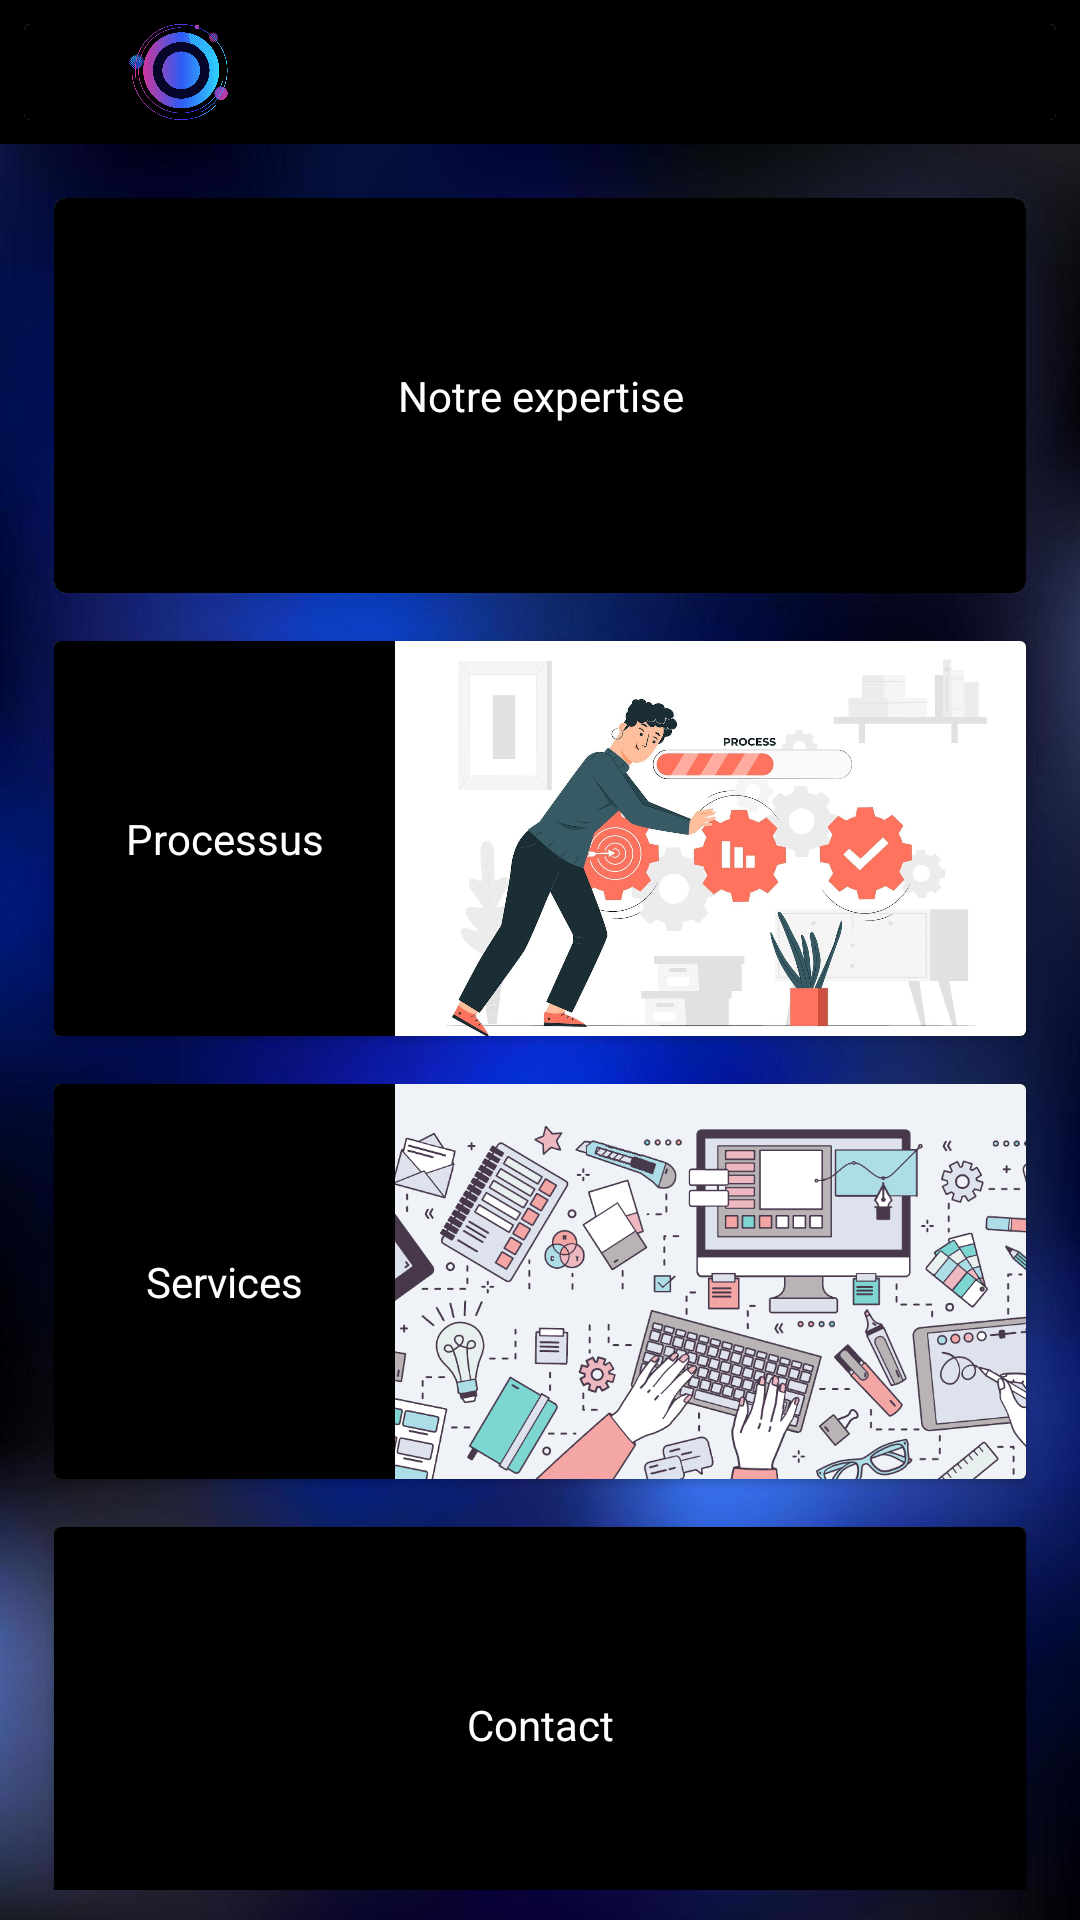

Reconstruct the res/layout file that produces this screen, plus the resources it refers to.
<!-- AndroidManifest.xml: application theme Theme.Tamg -->
<!-- res/layout/fragment_cc.xml -->
<?xml version="1.0" encoding="utf-8"?>
<androidx.constraintlayout.widget.ConstraintLayout
        xmlns:android="http://schemas.android.com/apk/res/android"
        xmlns:app="http://schemas.android.com/apk/res-auto"
        xmlns:tools="http://schemas.android.com/tools"
        android:layout_width="wrap_content"
        android:layout_height="wrap_content"
        tools:context=".ui.cc.CcFragment" android:background="@color/transpa">
    <LinearLayout
            android:orientation="vertical"
            android:layout_width="match_parent"
            android:layout_height="match_parent" android:weightSum="1">
        <LinearLayout
                android:orientation="horizontal"
                android:layout_width="match_parent"
                android:layout_height="wrap_content"
                android:background="@color/black" android:weightSum="1" android:id="@+id/lmdcInit">
            <androidx.cardview.widget.CardView
                    android:layout_width="match_parent"
                    android:layout_height="wrap_content"
                    android:layout_marginStart="8dp"
                    android:layout_marginTop="8dp"
                    android:layout_marginEnd="8dp"
                    android:layout_marginBottom="8dp"
                    android:layout_weight="0"
                    app:layout_constraintBottom_toBottomOf="parent"
                    app:layout_constraintEnd_toEndOf="parent"
                    app:layout_constraintStart_toStartOf="parent"
                    app:layout_constraintTop_toTopOf="parent">

                <LinearLayout
                        android:orientation="horizontal"
                        android:layout_width="match_parent"
                        android:layout_height="match_parent"
                        android:gravity="center"
                        android:background="@color/black"
                        android:weightSum="1"
                >
                    <ImageView
                            android:src="@drawable/cc"
                            android:layout_width="match_parent"
                            app:cardCornerRadius="4dp"

                            android:layout_height="match_parent" android:id="@+id/imageViewH"
                            android:layout_weight="0.3"/>
                    <ImageView
                            android:src="@android:drawable/ic_dialog_info"

                            android:layout_width="match_parent"
                            android:layout_height="wrap_content" android:id="@+id/lmdcinfo"
                            android:layout_weight="0.3" android:visibility="invisible"/>
                </LinearLayout>
            </androidx.cardview.widget.CardView>
        </LinearLayout>
        <LinearLayout
                android:orientation="vertical"
                android:id="@+id/Llh"
                android:layout_width="match_parent"
                android:weightSum="1"

                android:layout_height="match_parent"
                android:padding="10dp" android:background="@drawable/ccb">
            <androidx.cardview.widget.CardView
                    android:layout_width="match_parent"
                    android:layout_height="150dp"
                    android:layout_marginStart="8dp"
                    android:layout_marginTop="8dp"
                    android:layout_marginEnd="8dp"
                    android:layout_marginBottom="8dp"
                    android:layout_weight="0.2"
                    app:cardElevation="0dp"
                    app:cardCornerRadius="4dp"
                    app:layout_constraintBottom_toBottomOf="parent"
                    app:layout_constraintEnd_toEndOf="parent"
                    app:layout_constraintStart_toStartOf="parent"
                    app:layout_constraintTop_toTopOf="parent" android:id="@+id/lmdcresto">

                <LinearLayout
                        android:orientation="horizontal"
                        android:layout_width="match_parent"
                        android:layout_height="match_parent"
                        android:gravity="center"
                        android:background="@color/black"
                        android:weightSum="1"
                >
                    <TextView
                            android:text="Notre expertise"
                            android:layout_width="match_parent"
                            android:layout_height="match_parent" android:layout_weight="0.65"
                            android:textColor="@color/white" android:gravity="center|center_horizontal|fill_horizontal"
                            android:textAlignment="center"/>
                    <android.widget.ImageView
                            android:foreground="@drawable/rounded_fg"
                            android:layout_width="wrap_content"
                            android:layout_height="wrap_content"
                            android:scaleType="fitXY"

                            android:layout_weight="0.35" android:src="@drawable/cc6"/>
                </LinearLayout>
            </androidx.cardview.widget.CardView>
            <androidx.cardview.widget.CardView
                    android:layout_width="match_parent"
                    android:layout_height="150dp"
                    android:layout_marginStart="8dp"
                    android:layout_marginTop="8dp"
                    android:layout_marginEnd="8dp"
                    android:layout_marginBottom="8dp"
                    android:layout_weight="0.2"
                    app:layout_constraintBottom_toBottomOf="parent"
                    app:layout_constraintEnd_toEndOf="parent"
                    app:layout_constraintStart_toStartOf="parent"
                    app:layout_constraintTop_toTopOf="parent" android:id="@+id/lmdcbar">

                <LinearLayout
                        android:orientation="horizontal"
                        android:layout_width="match_parent"
                        android:layout_height="match_parent"
                        android:gravity="center"
                        android:background="@color/black"
                        android:weightSum="1"
                >
                    <TextView
                            android:text="Processus"
                            android:layout_width="match_parent"
                            android:layout_height="match_parent" android:id="@+id/textViewS"
                            android:layout_weight="0.65"
                            android:textColor="@color/white" android:gravity="center|center_horizontal|fill_horizontal"
                            android:textAlignment="center"/>
                    <ImageView
                            android:layout_width="wrap_content"
                            android:layout_height="wrap_content" android:id="@+id/imageViewE"
                            android:scaleType="centerCrop"
                            android:foreground="@drawable/rounded_fg"
                            android:layout_weight="0.35" android:src="@drawable/cc7"/>
                </LinearLayout>
            </androidx.cardview.widget.CardView>
            <androidx.cardview.widget.CardView
                    android:layout_width="match_parent"
                    android:layout_height="150dp"
                    android:layout_marginStart="8dp"
                    android:layout_marginTop="8dp"
                    android:layout_marginEnd="8dp"
                    android:layout_marginBottom="8dp"
                    app:layout_constraintBottom_toBottomOf="parent"
                    app:layout_constraintEnd_toEndOf="parent"
                    app:layout_constraintStart_toStartOf="parent"
                    app:layout_constraintTop_toTopOf="parent" android:background="@color/black"
                    android:layout_weight="0.2" android:id="@+id/lmdcevent">

                <LinearLayout
                        android:orientation="horizontal"
                        android:layout_width="match_parent"
                        android:layout_height="match_parent"
                        android:gravity="center"
                        android:background="@color/black"
                        android:weightSum="1"
                >
                    <TextView
                            android:text="Services"
                            android:layout_width="match_parent"
                            android:layout_height="match_parent" android:id="@+id/textViewEvent"
                            android:layout_weight="0.65"
                            android:textColor="@color/white" android:gravity="center|center_horizontal|fill_horizontal"
                            android:textAlignment="center"/>
                    <ImageView
                            android:layout_width="wrap_content"
                            android:foreground="@drawable/rounded_fg"
                            android:layout_height="wrap_content"
                            android:scaleType="centerCrop"

                            android:layout_weight="0.35" android:src="@drawable/cc3" android:background="@color/black"/>
                </LinearLayout>
            </androidx.cardview.widget.CardView>

            <androidx.cardview.widget.CardView
                    android:layout_width="match_parent"
                    android:layout_height="150dp"
                    android:layout_marginStart="8dp"
                    android:layout_marginTop="8dp"
                    android:layout_marginEnd="8dp"
                    android:layout_marginBottom="8dp"
                    app:layout_constraintBottom_toBottomOf="parent"
                    app:layout_constraintEnd_toEndOf="parent"
                    app:layout_constraintStart_toStartOf="parent"
                    app:layout_constraintTop_toTopOf="parent" android:background="@color/black"
                    android:layout_weight="0.2" android:id="@+id/lmdccontact">

                <LinearLayout
                        android:orientation="horizontal"
                        android:layout_width="match_parent"
                        android:layout_height="match_parent"
                        android:gravity="center"
                        android:background="@color/black"
                        android:weightSum="1"
                >
                    <TextView
                            android:text="Contact"
                            android:layout_width="match_parent"
                            android:layout_height="match_parent" android:id="@+id/textContact"
                            android:layout_weight="0.65"
                            android:textColor="@color/white" android:gravity="center|center_horizontal|fill_horizontal"
                            android:textAlignment="center"/>
                    <ImageView
                            android:layout_width="wrap_content"
                            android:layout_height="wrap_content"
                            android:scaleType="centerCrop"
                            android:foreground="@drawable/rounded_fg"
                            android:layout_weight="0.35" android:src="@drawable/contact"
                            android:background="@color/black"/>
                </LinearLayout>
            </androidx.cardview.widget.CardView>

        </LinearLayout>
    </LinearLayout>
</androidx.constraintlayout.widget.ConstraintLayout>
<!-- resources referenced by this layout -->
<resources>
  <color name="black">#FF000000</color>
  <color name="transpa">#00000000</color>
  <color name="white">#FFFFFFFF</color>
  <!-- drawable cc: png bitmap (drawable, 284317 bytes) -->
  <!-- drawable cc3: png bitmap (drawable, 314999 bytes) -->
  <!-- drawable cc7: jpg bitmap (drawable, 130027 bytes) -->
  <!-- drawable ccb: jpg bitmap (drawable, 51278 bytes) -->
  <!-- drawable rounded_fg (drawable) -->
  <?xml version="1.0" encoding="UTF-8"?>
  <shape xmlns:android="http://schemas.android.com/apk/res/android"
         android:innerRadiusRatio="2"
         android:shape="ring"
         android:thicknessRatio="1"
         android:useLevel="false">
      <gradient
              android:type="radial"
              android:gradientRadius="2dp"
              android:endColor="@color/black"
      />
  </shape>
  <style name="Theme.Tamg" parent="Theme.MaterialComponents.DayNight.DarkActionBar">
          
          <item name="colorPrimary">@color/gold</item>
          <item name="colorPrimaryVariant">@color/gold</item>
          <item name="colorOnPrimary">@color/black</item>
          
          <item name="colorSecondary">@color/teal_200</item>
          <item name="colorSecondaryVariant">@color/teal_700</item>
          <item name="colorOnSecondary">@color/black</item>
          
          
      </style>
  <color name="gold">#FFD700</color>
  <color name="teal_200">#FF03DAC5</color>
  <color name="teal_700">#FF018786</color>
</resources>
